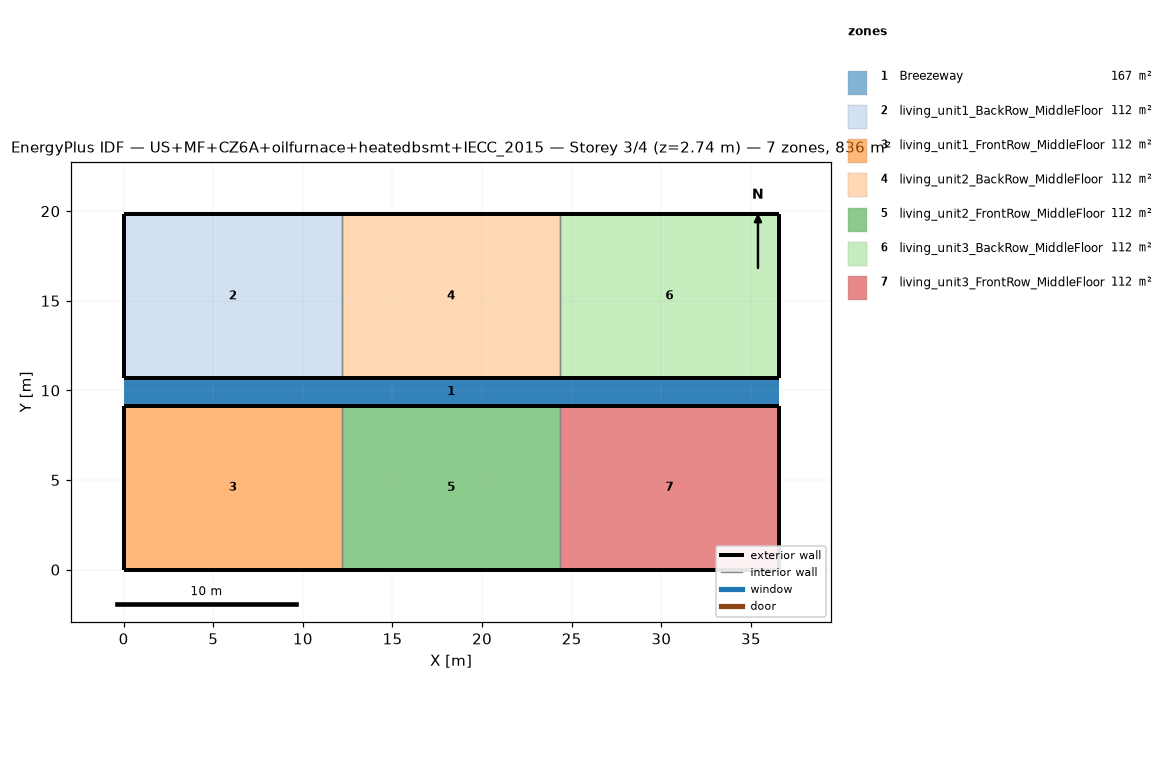
=== STOREY PLAN SPEC (per zone: floor XY polygon, exterior-wall plan segments, windows/doors) ===
zone 1: Breezeway  (167.0 m²)
  floor: (36.54, 9.16) (0.00, 9.16) (0.00, 10.68) (36.54, 10.68)
  floor: (36.54, 9.16) (0.00, 9.16) (0.00, 10.68) (36.54, 10.68)
  floor: (36.54, 9.16) (0.00, 9.16) (0.00, 10.68) (36.54, 10.68)
zone 2: living_unit1_BackRow_MiddleFloor  (111.5 m²)
  floor: (12.18, 10.68) (0.00, 10.68) (0.00, 19.84) (12.18, 19.84)
  exterior wall: (0.00, 10.68) – (12.18, 10.68)  [12.2 m]
  exterior wall: (12.18, 19.84) – (0.00, 19.84)  [12.2 m]
  exterior wall: (0.00, 19.84) – (0.00, 10.68)  [9.2 m]
  interior walls: 1
zone 3: living_unit1_FrontRow_MiddleFloor  (111.5 m²)
  floor: (12.18, 0.00) (0.00, 0.00) (0.00, 9.16) (12.18, 9.16)
  exterior wall: (0.00, 0.00) – (12.18, 0.00)  [12.2 m]
  exterior wall: (12.18, 9.16) – (0.00, 9.16)  [12.2 m]
  exterior wall: (0.00, 9.16) – (0.00, 0.00)  [9.2 m]
  interior walls: 1
zone 4: living_unit2_BackRow_MiddleFloor  (111.5 m²)
  floor: (24.36, 10.68) (12.18, 10.68) (12.18, 19.84) (24.36, 19.84)
  exterior wall: (12.18, 10.68) – (24.36, 10.68)  [12.2 m]
  exterior wall: (24.36, 19.84) – (12.18, 19.84)  [12.2 m]
  interior walls: 2
zone 5: living_unit2_FrontRow_MiddleFloor  (111.5 m²)
  floor: (24.36, 0.00) (12.18, 0.00) (12.18, 9.16) (24.36, 9.16)
  exterior wall: (12.18, 0.00) – (24.36, 0.00)  [12.2 m]
  exterior wall: (24.36, 9.16) – (12.18, 9.16)  [12.2 m]
  interior walls: 2
zone 6: living_unit3_BackRow_MiddleFloor  (111.5 m²)
  floor: (36.54, 10.68) (24.36, 10.68) (24.36, 19.84) (36.54, 19.84)
  exterior wall: (24.36, 10.68) – (36.54, 10.68)  [12.2 m]
  exterior wall: (36.54, 10.68) – (36.54, 19.84)  [9.2 m]
  exterior wall: (36.54, 19.84) – (24.36, 19.84)  [12.2 m]
  interior walls: 1
zone 7: living_unit3_FrontRow_MiddleFloor  (111.5 m²)
  floor: (36.54, 0.00) (24.36, 0.00) (24.36, 9.16) (36.54, 9.16)
  exterior wall: (24.36, 0.00) – (36.54, 0.00)  [12.2 m]
  exterior wall: (36.54, 0.00) – (36.54, 9.16)  [9.2 m]
  exterior wall: (36.54, 9.16) – (24.36, 9.16)  [12.2 m]
  interior walls: 1

=== DERIVED (storey summary) ===
Building: US+MF+CZ6A+oilfurnace+heatedbsmt+IECC_2015
Storey: 3 of 4  (floor level z = 2.74 m)
Storey gross floor area: 836.2 m²
Zones on this storey: 7
  - Breezeway: floor 167.0 m²
  - living_unit1_BackRow_MiddleFloor: floor 111.5 m²; exterior wall 33.5 m (86.9 m²); WWR 0.0%
  - living_unit1_FrontRow_MiddleFloor: floor 111.5 m²; exterior wall 33.5 m (86.9 m²); WWR 0.0%
  - living_unit2_BackRow_MiddleFloor: floor 111.5 m²; exterior wall 24.4 m (63.1 m²); WWR 0.0%
  - living_unit2_FrontRow_MiddleFloor: floor 111.5 m²; exterior wall 24.4 m (63.1 m²); WWR 0.0%
  - living_unit3_BackRow_MiddleFloor: floor 111.5 m²; exterior wall 33.5 m (86.9 m²); WWR 0.0%
  - living_unit3_FrontRow_MiddleFloor: floor 111.5 m²; exterior wall 33.5 m (86.9 m²); WWR 0.0%
Zone adjacency (shared interzone walls):
  - living_unit1_BackRow_MiddleFloor ↔ living_unit2_BackRow_MiddleFloor
  - living_unit1_FrontRow_MiddleFloor ↔ living_unit2_FrontRow_MiddleFloor
  - living_unit2_BackRow_MiddleFloor ↔ living_unit3_BackRow_MiddleFloor
  - living_unit2_FrontRow_MiddleFloor ↔ living_unit3_FrontRow_MiddleFloor